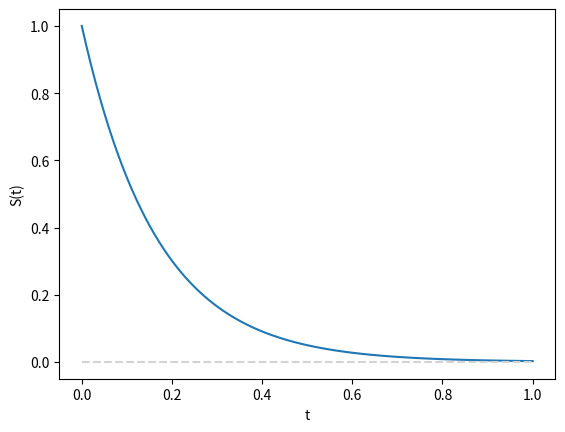

Python code for this plot:
import matplotlib as mpl
from mpl_toolkits.mplot3d import Axes3D
import numpy as np
import matplotlib.pyplot as plt

mpl.rcParams['legend.fontsize'] = 10
fig = plt.figure()
ax = fig.add_subplot(111)
t = np.linspace(0, 1, 100)
#  t = np.arange(0.0, 2.0, 0.01)
s = np.exp(-6*t)
print(t, s)
ax.plot(t, s)
ax.set(xlabel="t", ylabel="S(t)")
plt.hlines(0, 0, 1, linestyles="dashed", color="lightgrey")
#  min_v = -2
#  max_v = 2
#  for a in range(min_v, max_v):
    #  for b in range(min_v, max_v):
        #  for c in range(min_v, max_v):
            #  print("({},{},{})".format(a,b,c))
            #  x = a*np.exp(-2*t)
            #  y = (b/2 + c/2)*np.exp(-t)+(b/2-c/2)*np.exp(-3*t)
            #  z = (b/2+c/2)*np.exp(-t)-(b/2-c/2)*np.exp(-3*t)
            #  u = -2*x
            #  v = -2*y+z
            #  w = y-2*z
            #  ax.plot(x, y, z)
            #  ax.quiver(x, y, z, u, v, w, length=0, headlength=10)
#  ax.legend()
#  plt.show()
#  plt.show()
plt.savefig("p2.svg")
